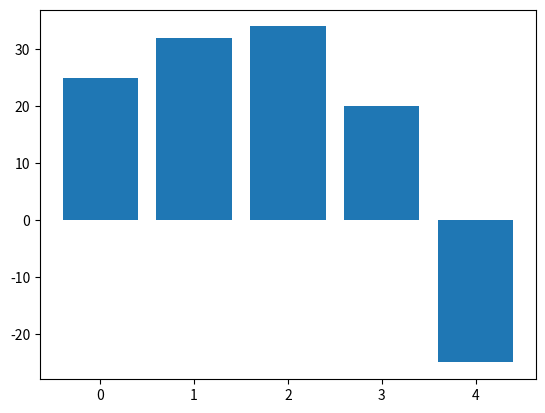

This chart was generated by the following Python code:
import pandas as pd
import matplotlib.pyplot as plt

womenMeans = (25, 32, 34, 20, -25)
plt.bar(range(len(womenMeans)),womenMeans)
plt.show()